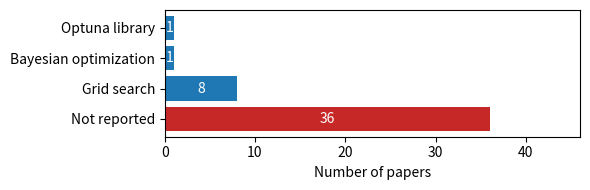

Here is the Python script that generated this plot:
import matplotlib.pyplot as plt
from pathlib import Path


Optuna_library = 1
Bayesian_optimization = 1
Grid_search = 8
Not_reported = 36

values = [Optuna_library, Bayesian_optimization,  Grid_search, Not_reported]
categories = ['Optuna library', 'Bayesian optimization', 'Grid search', 'Not reported']

# Sort data by values descending

sorted_values, sorted_categories = values, categories

# Plot
fig, ax = plt.subplots(figsize=(6, 2))
bars = ax.barh(sorted_categories, sorted_values, color=["#1f77b4", "#1f77b4", "#1f77b4", '#c62828'])

# Flip the y-axis so largest value is at the top
ax.invert_yaxis()
# Add values inside bars
for bar in bars:
    width = bar.get_width()
    ax.text(width / 2,                       # x = middle of the bar
            bar.get_y() + bar.get_height()/2,  # y = middle of the bar
            str(width),                      # label text
            ha='center', va='center',        # horizontal and vertical align center
            color='white')       # adjust font size/color as needed

# Labels and styling
ax.set_xlim(0, max(sorted_values) + 10)
plt.xlabel("Number of papers")
path = Path("Python scripts used to create figures")
path.mkdir(parents=True, exist_ok=True)
plt.tight_layout()
plt.savefig("hyperparameter_strategies.pdf")
plt.show()
